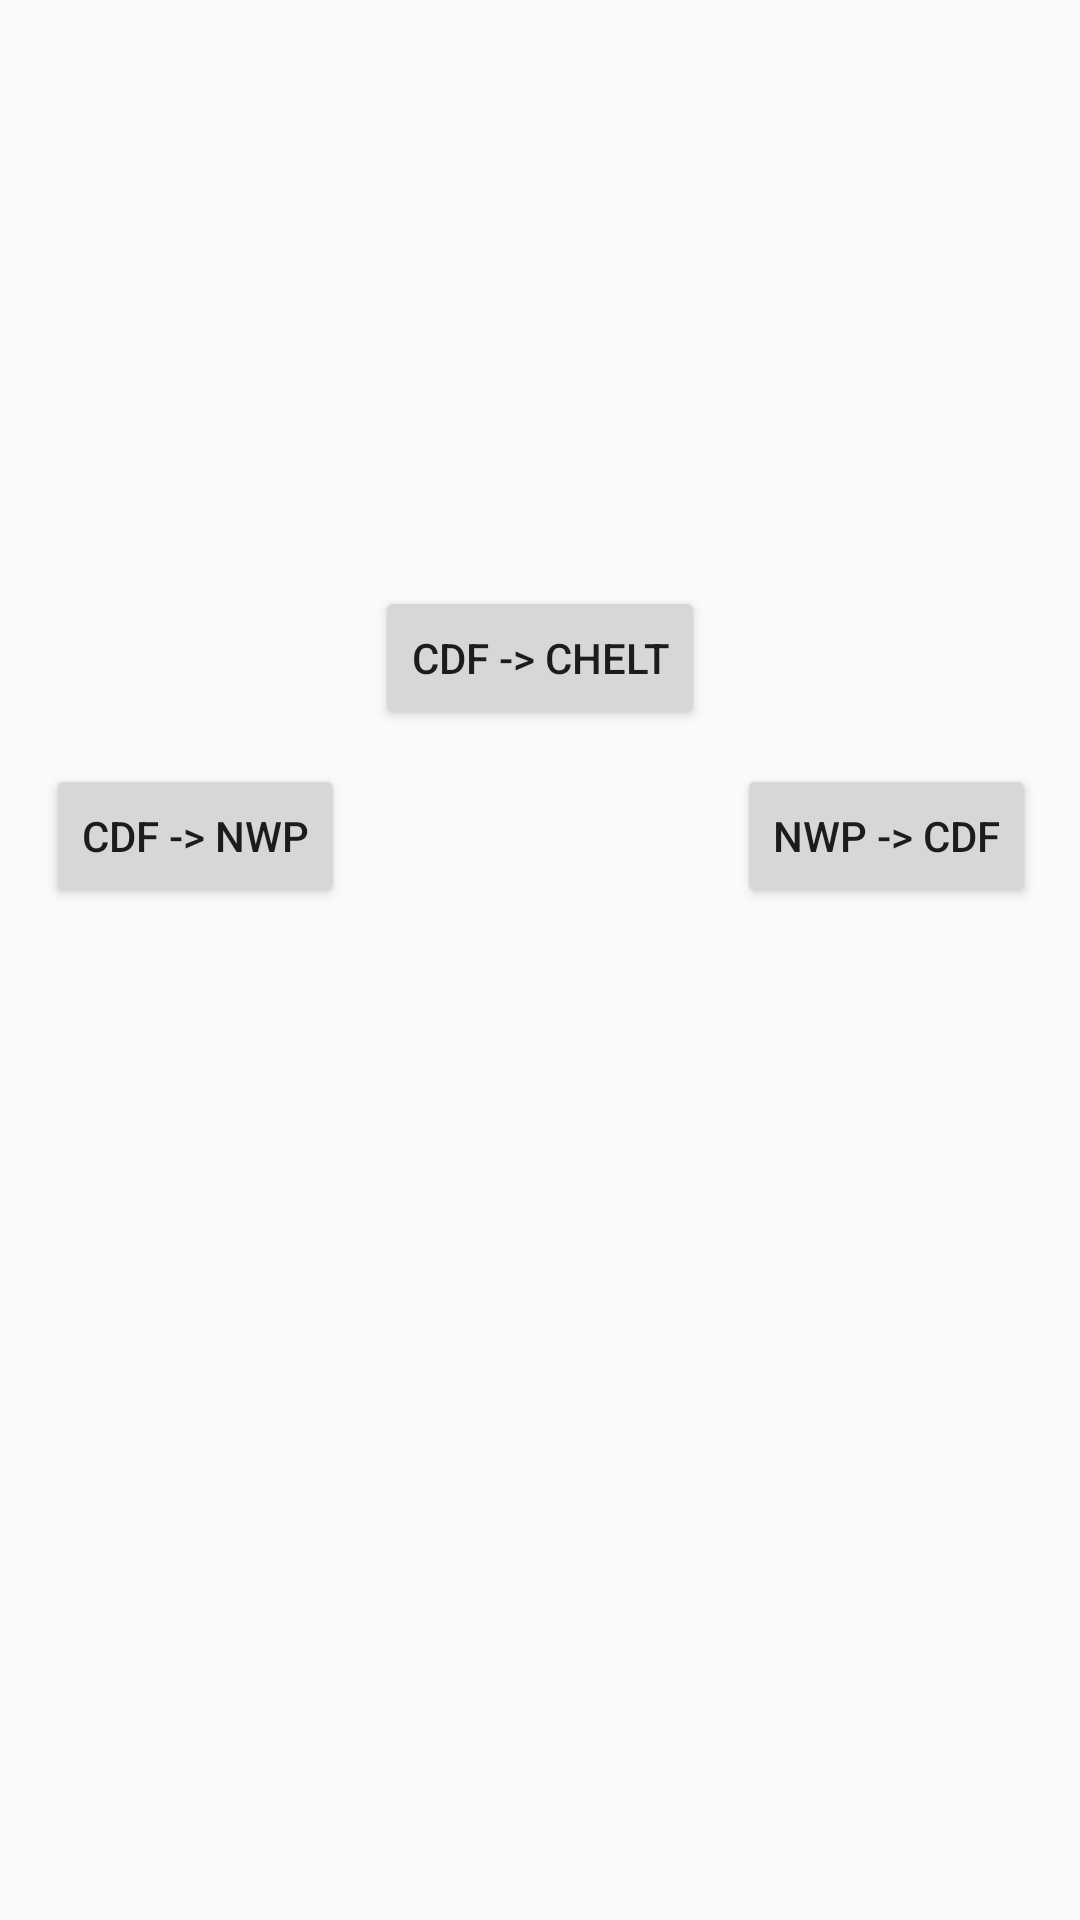

The Android layout XML behind this screen, and the referenced resources:
<!-- AndroidManifest.xml: application theme Theme.AppCompat.DayNight.NoActionBar -->
<!-- res/layout/activity_main.xml -->
<?xml version="1.0" encoding="utf-8"?>
<androidx.constraintlayout.widget.ConstraintLayout xmlns:android="http://schemas.android.com/apk/res/android"
    xmlns:app="http://schemas.android.com/apk/res-auto"
    xmlns:tools="http://schemas.android.com/tools"
    android:layout_width="match_parent"
    android:layout_height="match_parent"
    tools:context=".MainActivity">

    <TextView
        android:id="@+id/trainText"
        android:layout_width="wrap_content"
        android:layout_height="wrap_content"
        app:layout_constraintBottom_toBottomOf="parent"
        app:layout_constraintEnd_toEndOf="parent"
        app:layout_constraintStart_toStartOf="parent"
        app:layout_constraintTop_toBottomOf="@+id/nwpcdfButton"
        app:layout_constraintVertical_bias="0.0" />

    <Button
        android:id="@+id/nwpcdfButton"
        android:layout_width="wrap_content"
        android:layout_height="wrap_content"
        android:onClick="loadData"
        android:tag="NWP,CDF"
        android:text="NWP -> CDF"
        app:layout_constraintBottom_toBottomOf="parent"
        app:layout_constraintEnd_toEndOf="parent"
        app:layout_constraintHorizontal_bias="0.944"
        app:layout_constraintStart_toStartOf="parent"
        app:layout_constraintTop_toTopOf="parent"
        app:layout_constraintVertical_bias="0.43" />

    <Button
        android:id="@+id/cdfcheltButton"
        android:layout_width="wrap_content"
        android:layout_height="wrap_content"
        android:onClick="loadData"
        android:text="CDF -> CHELT"
        android:tag="CDF,CNM"
        app:layout_constraintBottom_toBottomOf="parent"
        app:layout_constraintEnd_toEndOf="parent"
        app:layout_constraintStart_toStartOf="parent"
        app:layout_constraintTop_toTopOf="parent"
        app:layout_constraintVertical_bias="0.32999998" />

    <Button
        android:id="@+id/cdfnwpButton"
        android:layout_width="wrap_content"
        android:layout_height="wrap_content"
        android:onClick="loadData"
        android:text="CDF -> NWP"
        android:tag="CDF,NWP"
        app:layout_constraintBottom_toBottomOf="parent"
        app:layout_constraintEnd_toStartOf="@+id/nwpcdfButton"
        app:layout_constraintHorizontal_bias="0.104"
        app:layout_constraintStart_toStartOf="parent"
        app:layout_constraintTop_toTopOf="parent"
        app:layout_constraintVertical_bias="0.43" />

</androidx.constraintlayout.widget.ConstraintLayout>
<!-- resources referenced by this layout -->
<resources>

</resources>
